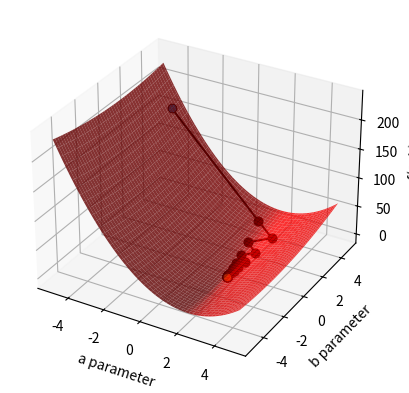

Generate this figure with matplotlib:
## This is course material for Introduction to Python Scientific Programming
## Class 18 Example code: adaptive_descent.py
# [redacted]
##
## (c) Copyright 2020. Intelligent Racing Inc. Not permitted for commercial use

import numpy as np
import matplotlib.pyplot as plt
from mpl_toolkits import mplot3d

fig = plt.figure()

sample_count = 100
x_sample = 10*np.random.random(sample_count)-5
y_sample = 2*x_sample - 1 + np.random.normal(0, 1.0, sample_count)

# plots the parameter space
ax2 = fig.add_subplot(1,1,1, projection = '3d')

def penalty(para_a, para_b):
    global x_sample, y_sample, sample_count

    squares = (y_sample - para_a*x_sample - para_b)**2
    return 1/2/sample_count*np.sum(squares)

a_arr, b_arr = np.meshgrid(np.arange(-5, 5, 0.1), np.arange(-5, 5, 0.1) )

func_value = np.zeros(a_arr.shape)
for x in range(a_arr.shape[0]):
    for y in range(a_arr.shape[1]):
            func_value[x, y] = penalty(a_arr[x, y], b_arr[x, y])

ax2.plot_surface(a_arr, b_arr, func_value, color = 'red', alpha = 0.8)
ax2.set_xlabel('a parameter')
ax2.set_ylabel('b parameter')
ax2.set_zlabel('f(a, b)')

# Plot the gradient descent

def grad(aa):
    global sample_count, y_sample, x_sample

    grad_aa = np.zeros(2)
    update_vector = 1/sample_count * (y_sample - aa[0] * x_sample - aa[1])
    grad_aa[0] = - x_sample.dot(update_vector)
    grad_aa[1] = - np.ones(sample_count).dot(update_vector)
    return grad_aa

aa = np.array([-4, 4])
value = penalty(aa[0],aa[1])
ax2.scatter(aa[0], aa[1], value , 'r*')
epsilon = 0.001
learn_rates = [0.2, 0.1, 0.05]
max_iteration = 100
delta = value
iter = 0
# Update vector aa
while delta > epsilon and iter < max_iteration: 
    delta = 0
    aa_next = aa
    for rate in learn_rates:
        aa_try = aa - rate * grad(aa)
        value_next = penalty(aa_try[0],aa_try[1])
        if value_next<value and value - value_next > delta:
            delta = value - value_next
            aa_next = aa_try
    
    if (aa_next == aa).all():
        break

    ax2.plot([aa[0],aa_next[0]],[aa[1], aa_next[1]],\
        [penalty(aa[0],aa[1]), penalty(aa_next[0],aa_next[1]) ], 'ko-')
    delta = np.linalg.norm(aa - aa_next)
    aa = aa_next
    iter +=1
    
ax2.scatter(aa[0], aa[1], penalty(aa[0],aa[1]), 'r*')
plt.show()

print('Step Count:', iter)